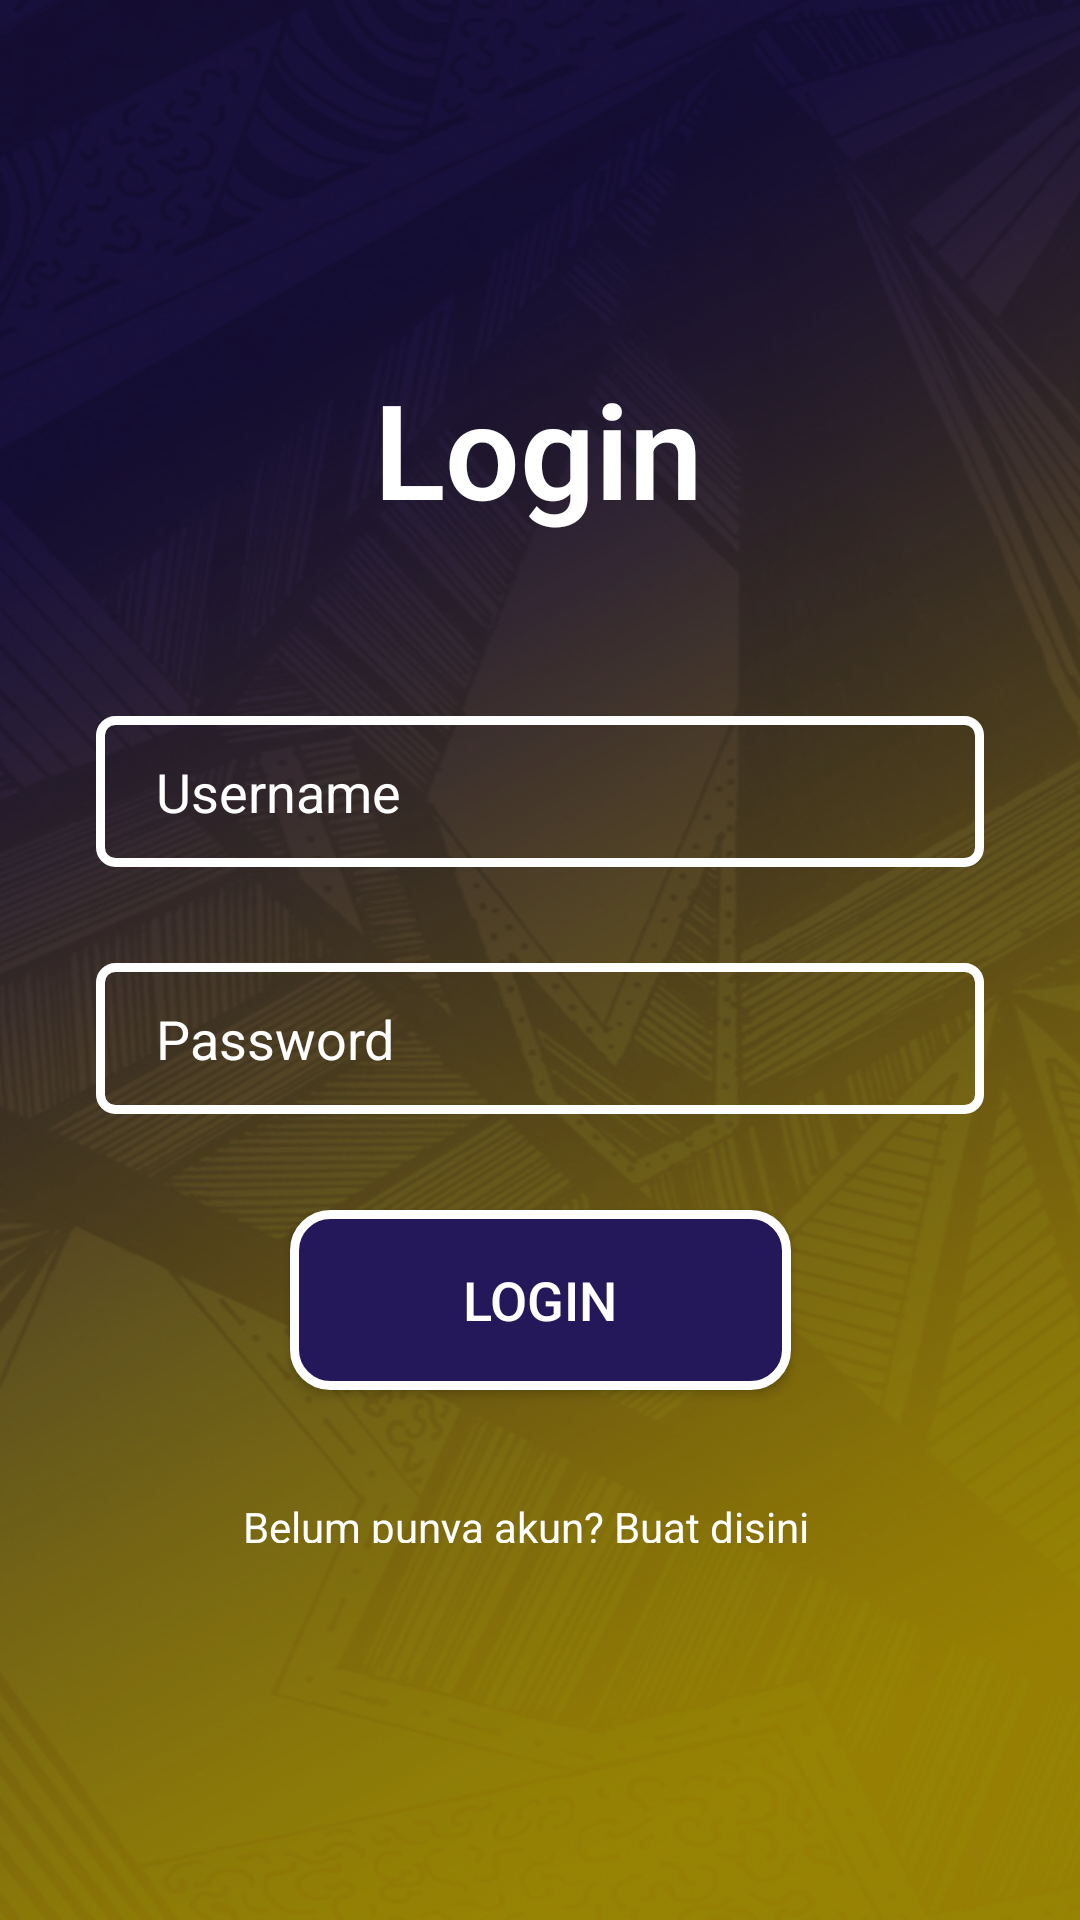

Write the Android layout XML for this screen, with the resource values it uses.
<!-- AndroidManifest.xml: application theme Theme.SeeAspal -->
<!-- res/layout/activity_login.xml -->
<?xml version="1.0" encoding="utf-8"?>
<androidx.constraintlayout.widget.ConstraintLayout xmlns:android="http://schemas.android.com/apk/res/android"
    xmlns:app="http://schemas.android.com/apk/res-auto"
    xmlns:tools="http://schemas.android.com/tools"
    android:layout_width="match_parent"
    android:layout_height="match_parent"
    android:background="@drawable/mobile"
    tools:context=".LoginActivity">

    <View
        android:layout_width="match_parent"
        android:layout_height="match_parent"
        android:background="#66000000"/>

    <ScrollView
        android:layout_width="match_parent"
        android:layout_height="match_parent"
        android:fillViewport="true"
        app:layout_constraintBottom_toBottomOf="parent"
        app:layout_constraintEnd_toEndOf="parent"
        app:layout_constraintHorizontal_bias="1.0"
        app:layout_constraintStart_toStartOf="parent"
        app:layout_constraintTop_toTopOf="parent"
        app:layout_constraintVertical_bias="1.0">

        <androidx.constraintlayout.widget.ConstraintLayout
            android:layout_width="match_parent"
            android:layout_height="match_parent">


            <TextView
                android:id="@+id/textView"
                android:layout_width="wrap_content"
                android:layout_height="wrap_content"
                android:layout_marginTop="120dp"
                android:fontFamily="sans-serif-light"
                android:text="Login"
                android:textColor="@color/white"
                android:textSize="44sp"
                android:textStyle="bold"
                app:layout_constraintEnd_toEndOf="parent"
                app:layout_constraintHorizontal_bias="0.498"
                app:layout_constraintStart_toStartOf="parent"
                app:layout_constraintTop_toTopOf="parent" />

            <EditText
                android:id="@+id/editTextTextPersonName"
                android:layout_width="match_parent"
                android:layout_height="wrap_content"
                android:layout_marginLeft="32dp"
                android:layout_marginTop="60dp"
                android:layout_marginRight="32dp"
                android:background="@drawable/bg_input"
                android:ems="10"
                android:inputType="textPersonName"
                android:paddingLeft="20dp"
                android:paddingTop="13dp"
                android:paddingRight="20dp"
                android:paddingBottom="13dp"
                android:hint="Username"
                android:textColorHint="@color/white"
                android:textColor="@color/white"
                app:layout_constraintEnd_toEndOf="parent"
                app:layout_constraintHorizontal_bias="0.497"
                app:layout_constraintStart_toStartOf="parent"
                app:layout_constraintTop_toBottomOf="@+id/textView" />

            <EditText
                android:id="@+id/editTextTextPassword"
                android:layout_width="0dp"
                android:layout_height="wrap_content"
                android:layout_marginTop="32dp"
                android:background="@drawable/bg_input"
                android:ems="10"
                android:inputType="textPassword"
                android:paddingLeft="20dp"
                android:paddingTop="13dp"
                android:paddingRight="20dp"
                android:paddingBottom="13dp"
                android:hint="Password"
                android:textColorHint="@color/white"
                android:textColor="@color/white"
                app:layout_constraintEnd_toEndOf="@+id/editTextTextPersonName"
                app:layout_constraintStart_toStartOf="@+id/editTextTextPersonName"
                app:layout_constraintTop_toBottomOf="@+id/editTextTextPersonName" />

            <Button
                android:id="@+id/btnLogin"
                android:layout_width="167dp"
                android:layout_height="60dp"
                android:layout_marginTop="32dp"
                android:background="@drawable/bg_button"
                android:text="Login"
                android:textColor="@color/white"
                android:textSize="18dp"
                app:layout_constraintEnd_toEndOf="@+id/editTextTextPassword"
                app:layout_constraintStart_toStartOf="@+id/editTextTextPassword"
                app:layout_constraintTop_toBottomOf="@+id/editTextTextPassword" />

            <TextView
                android:id="@+id/tvRegister"
                android:layout_width="198dp"
                android:layout_height="15dp"
                android:layout_marginTop="36dp"
                android:text="Belum punya akun? Buat disini "
                android:textColor="@color/white"
                app:layout_constraintEnd_toEndOf="parent"
                app:layout_constraintStart_toStartOf="parent"
                app:layout_constraintTop_toBottomOf="@+id/btnLogin" />

        </androidx.constraintlayout.widget.ConstraintLayout>
    </ScrollView>

</androidx.constraintlayout.widget.ConstraintLayout>
<!-- resources referenced by this layout -->
<resources>
  <!-- drawable bg_button (drawable) -->
  <?xml version="1.0" encoding="utf-8"?>
  <selector xmlns:android="http://schemas.android.com/apk/res/android">
      <item>
          <shape>
              <corners android:radius="12dp"/>
              <solid android:color="#25185a"/>
              <stroke android:color="@color/white" android:width="3dp"/>
          </shape>
      </item>
  </selector>
  <!-- drawable bg_input (drawable) -->
  <?xml version="1.0" encoding="utf-8"?>
  <selector xmlns:android="http://schemas.android.com/apk/res/android">
      <item>
          <shape>
              <corners android:radius="5dp"/>
              <stroke android:color="@color/white" android:width="3dp"/>
          </shape>
      </item>
  </selector>
  <!-- drawable mobile: jpg bitmap (drawable, 391198 bytes) -->
  <style name="Theme.SeeAspal" parent="Theme.AppCompat.Light.NoActionBar">
          
          <item name="colorPrimary">@color/purple_500</item>
          <item name="colorPrimaryVariant">@color/purple_700</item>
          <item name="colorOnPrimary">@color/white</item>
          
          <item name="colorSecondary">@color/teal_200</item>
          <item name="colorSecondaryVariant">@color/teal_700</item>
          <item name="colorOnSecondary">@color/black</item>
          
          <item name="android:statusBarColor" tools:targetApi="l">?attr/colorPrimaryVariant</item>
          
      </style>
  <!-- not gathered from this repository: default colours our renderer supplied (Android Studio template values) -->
  <color name="purple_500">#FF6200EE</color>
  <color name="purple_700">#FF3700B3</color>
  <color name="teal_200">#FF03DAC5</color>
  <color name="teal_700">#FF018786</color>
  <color name="black">#FF000000</color>
  <color name="white">#FFFFFFFF</color>
</resources>
